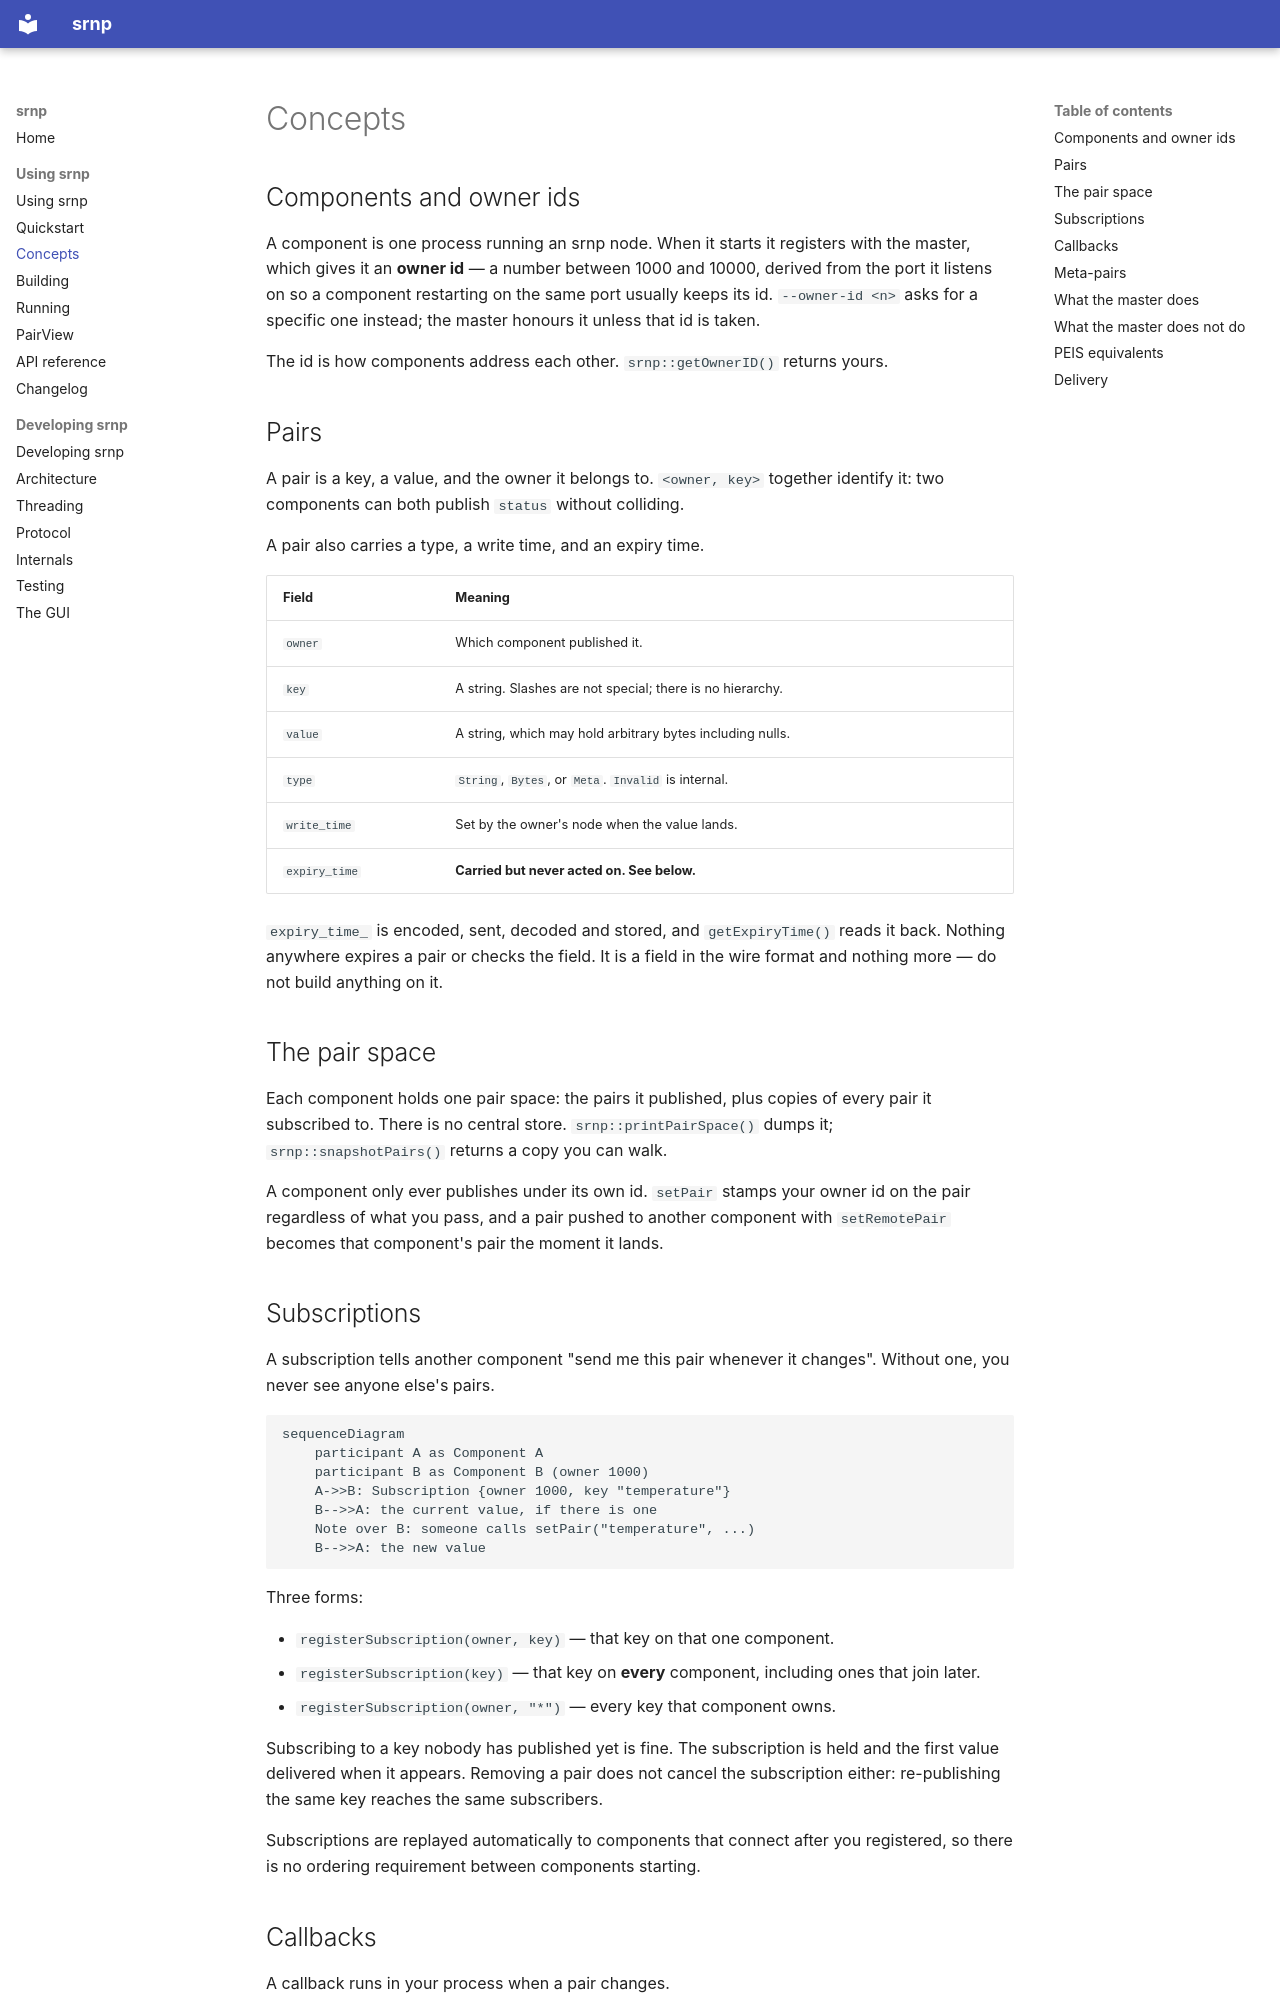

repository: ksatyaki/srnp · page: user/concepts/index.html · generator: mkdocs

# Concepts

## Components and owner ids

A component is one process running an srnp node. When it starts it registers with
the master, which gives it an **owner id** — a number between 1000 and 10000,
derived from the port it listens on so a component restarting on the same port
usually keeps its id. `--owner-id <n>` asks for a specific one instead; the
master honours it unless that id is taken.

The id is how components address each other. `srnp::getOwnerID()` returns yours.

## Pairs

A pair is a key, a value, and the owner it belongs to. `<owner, key>` together
identify it: two components can both publish `status` without colliding.

A pair also carries a type, a write time, and an expiry time.

| Field | Meaning |
|:------|:--------|
| `owner` | Which component published it. |
| `key` | A string. Slashes are not special; there is no hierarchy. |
| `value` | A string, which may hold arbitrary bytes including nulls. |
| `type` | `String`, `Bytes`, or `Meta`. `Invalid` is internal. |
| `write_time` | Set by the owner's node when the value lands. |
| `expiry_time` | **Carried but never acted on. See below.** |

`expiry_time_` is encoded, sent, decoded and stored, and `getExpiryTime()` reads
it back. Nothing anywhere expires a pair or checks the field. It is a field in
the wire format and nothing more — do not build anything on it.

## The pair space

Each component holds one pair space: the pairs it published, plus copies of every
pair it subscribed to. There is no central store. `srnp::printPairSpace()` dumps
it; `srnp::snapshotPairs()` returns a copy you can walk.

A component only ever publishes under its own id. `setPair` stamps your owner id
on the pair regardless of what you pass, and a pair pushed to another component
with `setRemotePair` becomes that component's pair the moment it lands.

## Subscriptions

A subscription tells another component "send me this pair whenever it changes".
Without one, you never see anyone else's pairs.

```mermaid
sequenceDiagram
    participant A as Component A
    participant B as Component B (owner 1000)
    A->>B: Subscription {owner 1000, key "temperature"}
    B-->>A: the current value, if there is one
    Note over B: someone calls setPair("temperature", ...)
    B-->>A: the new value
```

Three forms:

- `registerSubscription(owner, key)` — that key on that one component.
- `registerSubscription(key)` — that key on **every** component, including ones
  that join later.
- `registerSubscription(owner, "*")` — every key that component owns.

Subscribing to a key nobody has published yet is fine. The subscription is held
and the first value delivered when it appears. Removing a pair does not cancel
the subscription either: re-publishing the same key reaches the same subscribers.

Subscriptions are replayed automatically to components that connect after you
registered, so there is no ordering requirement between components starting.
